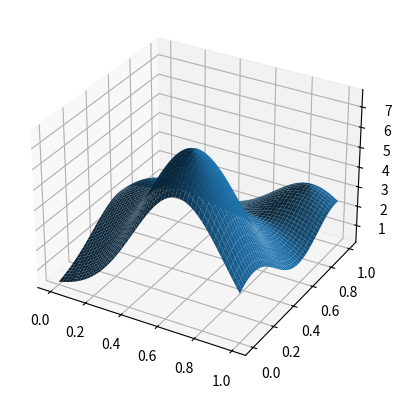

Generate this figure with matplotlib:
import numpy as np
import matplotlib.pyplot as plt
from scipy.stats import multivariate_normal

ndim = 2
nfunc = 5
peakedness = 100
d = 1

def plot2d(mus, covs):
    x1,x2 = np.mgrid[0:d:.001, 0:d:.001]
    pos = np.dstack((x1,x2))

    y = f(pos, mus, covs)

    fig, ax = plt.subplots(subplot_kw={"projection": "3d"})
    ax.plot_surface(x1,x2,y, vmin=y.min() * 2)

    plt.show()

def generate_mv_gaussians(nfunc, ndim, d):
    mus = d * np.random.rand(nfunc, ndim)
    covs = np.zeros((nfunc, ndim, ndim))
    for i in range(0, nfunc):
        covs[i] = np.diag(0.05 + np.random.rand(ndim)/peakedness)

    return mus, covs

def f(x, mus, covs):
    y = 0
    
    for vals in zip(mus, covs):
        rv = multivariate_normal(vals[0], vals[1])
        y += rv.pdf(x)

    return y

mus, covs = generate_mv_gaussians(nfunc, ndim, d)
print(f((0.5,0.5), mus, covs))

plot2d(mus, covs)
